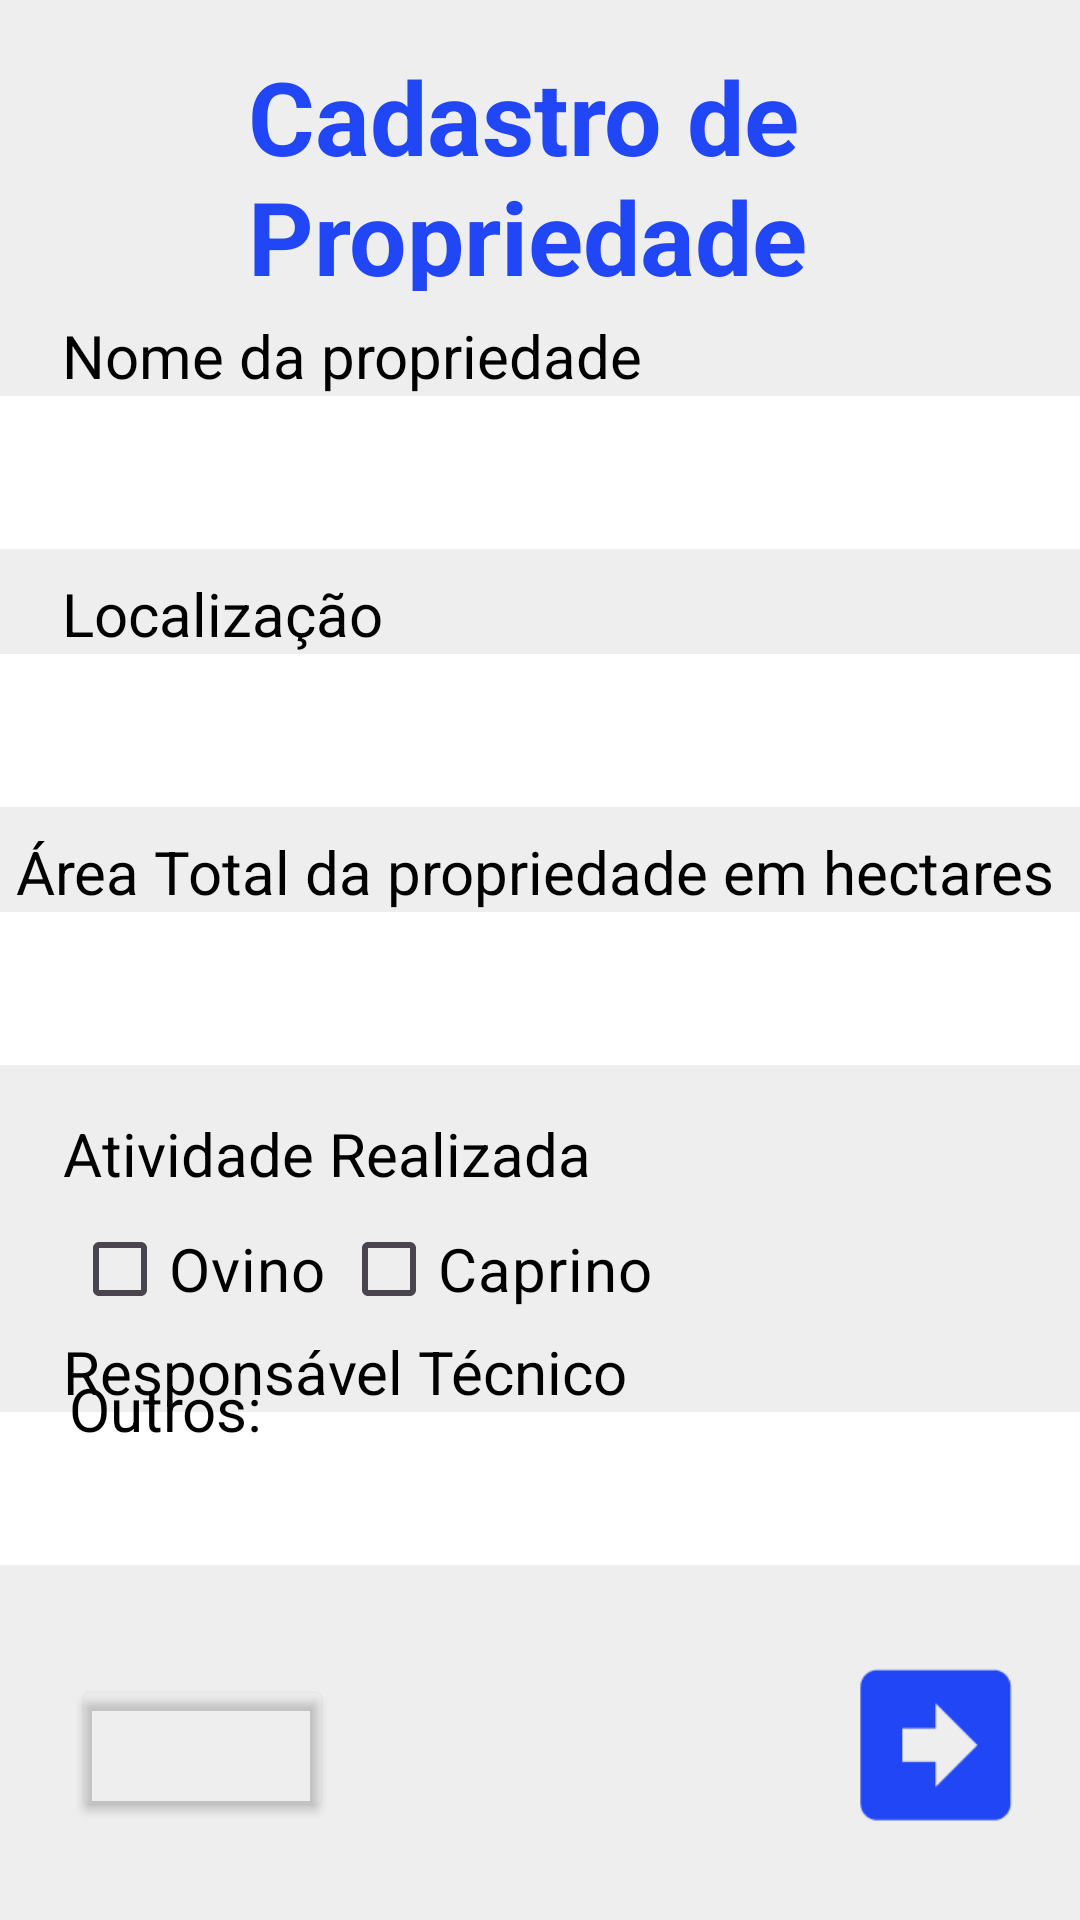

Here is an Android app screen rendered from its layout file. Give the layout XML and the strings, colors and styles it references.
<!-- AndroidManifest.xml: application theme Theme.Teste -->
<!-- res/layout/activity_cadastro_de_propriedade1.xml -->
<?xml version="1.0" encoding="utf-8"?>
<androidx.constraintlayout.widget.ConstraintLayout xmlns:android="http://schemas.android.com/apk/res/android"
    xmlns:app="http://schemas.android.com/apk/res-auto"
    xmlns:tools="http://schemas.android.com/tools"
    android:id="@+id/Constraint_Cadastro_Propriedade"
    android:layout_width="match_parent"
    android:layout_height="match_parent"
    android:background="@color/cinza"
    android:backgroundTint="@color/cinza"
    tools:context=".CadastroDePropriedade1">

    <EditText
        android:id="@+id/editOutros"
        android:layout_width="360dp"
        android:layout_height="51dp"
        android:layout_marginBottom="180dp"
        android:ems="10"
        android:textColor="@color/black"
        android:background="@color/white"
        android:backgroundTint="@color/white"
        app:layout_constraintBottom_toBottomOf="parent"
        app:layout_constraintEnd_toEndOf="parent"
        app:layout_constraintHorizontal_bias="0.529"
        app:layout_constraintStart_toStartOf="parent"
        app:layout_constraintTop_toBottomOf="@+id/view_realizada2"
        app:layout_constraintVertical_bias="0.0" />

    <TextView
        android:id="@+id/textView"
        android:layout_width="194dp"
        android:layout_height="81dp"
        android:layout_marginTop="16dp"
        android:text="Cadastro de Propriedade"
        android:textColor="#2146F6"
        android:textSize="34sp"
        android:textStyle="bold"
        app:layout_constraintEnd_toEndOf="parent"
        app:layout_constraintHorizontal_bias="0.497"
        app:layout_constraintStart_toStartOf="parent"
        app:layout_constraintTop_toTopOf="parent" />

    <TextView
        android:id="@+id/textView13"
        android:layout_width="wrap_content"
        android:layout_height="wrap_content"
        android:layout_marginTop="8dp"
        android:text="Nome da propriedade"
        android:textSize="20sp"
        android:textColor="@color/black"
        app:layout_constraintEnd_toEndOf="parent"
        app:layout_constraintHorizontal_bias="0.125"
        app:layout_constraintStart_toStartOf="parent"
        app:layout_constraintTop_toBottomOf="@+id/textView" />

    <EditText
        android:id="@+id/editNome"
        android:layout_width="360dp"
        android:layout_height="51dp"
        android:ems="10"
        android:inputType="text"
        android:textColor="@color/black"
        android:background="@color/white"
        android:backgroundTint="@color/white"
        app:layout_constraintEnd_toEndOf="parent"
        app:layout_constraintHorizontal_bias="0.491"
        app:layout_constraintStart_toStartOf="parent"
        app:layout_constraintTop_toBottomOf="@+id/textView13" />

    <TextView
        android:id="@+id/textView15"
        android:layout_width="wrap_content"
        android:layout_height="wrap_content"
        android:layout_marginTop="8dp"
        android:text="Localização"
        android:textSize="20sp"
        android:textColor="@color/black"
        app:layout_constraintEnd_toEndOf="parent"
        app:layout_constraintHorizontal_bias="0.082"
        app:layout_constraintStart_toStartOf="parent"
        app:layout_constraintTop_toBottomOf="@+id/editNome" />


    <EditText
        android:id="@+id/editLocalizacao"
        android:layout_width="360dp"
        android:layout_height="51dp"
        android:ems="10"
        android:inputType="text"
        android:textColor="@color/black"
        android:background="@color/white"
        android:backgroundTint="@color/white"
        app:layout_constraintEnd_toEndOf="parent"
        app:layout_constraintHorizontal_bias="0.47"
        app:layout_constraintStart_toStartOf="parent"
        app:layout_constraintTop_toBottomOf="@+id/textView15" />

    <TextView
        android:id="@+id/view_areahectares"
        android:layout_width="wrap_content"
        android:layout_height="wrap_content"
        android:layout_marginTop="8dp"
        android:text="Área Total da propriedade em hectares"
        android:textSize="20sp"
        android:textColor="@color/black"
        app:layout_constraintEnd_toEndOf="parent"
        app:layout_constraintHorizontal_bias="0.396"
        app:layout_constraintStart_toStartOf="parent"
        app:layout_constraintTop_toBottomOf="@+id/editLocalizacao" />

    <EditText
        android:id="@+id/editArea"
        android:layout_width="360dp"
        android:layout_height="51dp"
        android:ems="10"
        android:inputType="number"
        android:textColor="@color/black"
        android:background="@color/white"
        android:backgroundTint="@color/white"
        app:layout_constraintEnd_toEndOf="parent"
        app:layout_constraintHorizontal_bias="0.49"
        app:layout_constraintStart_toStartOf="parent"
        app:layout_constraintTop_toBottomOf="@+id/view_areahectares" />


    <EditText
        android:id="@+id/editResponsavel"
        android:layout_width="360dp"
        android:layout_height="51dp"
        android:ems="10"
        android:textColor="@color/black"
        android:background="@color/white"
        android:backgroundTint="@color/white"
        app:layout_constraintBottom_toBottomOf="parent"
        app:layout_constraintEnd_toEndOf="parent"
        app:layout_constraintHorizontal_bias="0.529"
        app:layout_constraintStart_toStartOf="parent"
        app:layout_constraintTop_toBottomOf="@+id/textView18"
        app:layout_constraintVertical_bias="0.0" />

    <CheckBox
        android:id="@+id/check_ovino"
        android:layout_width="90dp"
        android:layout_height="50dp"
        android:layout_marginStart="24dp"
        android:checked="false"
        android:text="Ovino"
        android:textSize="20sp"
        android:textColor="@color/black"
        app:layout_constraintEnd_toStartOf="@+id/check_caprino"
        app:layout_constraintHorizontal_bias="0.15"
        app:layout_constraintStart_toStartOf="parent"
        app:layout_constraintTop_toBottomOf="@+id/view_realizada"
        tools:ignore="MissingConstraints" />

    <CheckBox
        android:id="@+id/check_caprino"
        android:layout_width="112dp"
        android:layout_height="50dp"
        android:text="Caprino"
        android:textSize="20sp"
        android:textColor="@color/black"
        app:layout_constraintBottom_toBottomOf="@+id/check_ovino"
        app:layout_constraintEnd_toEndOf="parent"
        app:layout_constraintHorizontal_bias="0.458"
        app:layout_constraintStart_toStartOf="parent"
        app:layout_constraintTop_toBottomOf="@+id/view_realizada" />

    <TextView
        android:id="@+id/view_realizada"
        android:layout_width="wrap_content"
        android:layout_height="wrap_content"
        android:layout_marginTop="16dp"
        android:text="Atividade Realizada"
        android:textSize="20sp"
        android:textColor="@color/black"
        app:layout_constraintEnd_toEndOf="parent"
        app:layout_constraintHorizontal_bias="0.115"
        app:layout_constraintStart_toStartOf="parent"
        app:layout_constraintTop_toBottomOf="@+id/editArea" />

    <TextView
        android:id="@+id/view_realizada2"
        android:layout_width="wrap_content"
        android:layout_height="wrap_content"
        android:layout_marginTop="8dp"
        android:text="Outros:"
        android:textSize="20sp"
        android:textColor="@color/black"
        app:layout_constraintEnd_toEndOf="parent"
        app:layout_constraintHorizontal_bias="0.078"
        app:layout_constraintStart_toStartOf="parent"
        app:layout_constraintTop_toBottomOf="@+id/check_ovino" />

    <TextView
        android:id="@+id/textView18"
        android:layout_width="wrap_content"
        android:layout_height="wrap_content"
        android:text="Responsável Técnico"
        android:textSize="20sp"
        android:textColor="@color/black"
        app:layout_constraintBottom_toBottomOf="parent"
        app:layout_constraintEnd_toEndOf="parent"
        app:layout_constraintHorizontal_bias="0.122"
        app:layout_constraintStart_toStartOf="parent"
        app:layout_constraintTop_toBottomOf="@+id/editOutros"
        app:layout_constraintVertical_bias="0.064" />

    <Button
        android:id="@+id/btVoltar"
        android:layout_width="87dp"
        android:layout_height="49dp"
        android:layout_marginStart="24dp"
        android:layout_marginTop="4dp"
        android:backgroundTint="#00000000"
        android:text=""
        android:textAppearance="@style/TextAppearance.AppCompat.Small"
        android:textColor="@color/black"
        app:layout_constraintBottom_toBottomOf="parent"
        app:layout_constraintStart_toStartOf="parent"
        app:layout_constraintTop_toBottomOf="@+id/editResponsavel" />

    <ImageView
        android:id="@+id/BtProximaPagina"
        android:layout_width="58dp"
        android:layout_height="52dp"
        app:layout_constraintBottom_toBottomOf="parent"
        app:layout_constraintEnd_toEndOf="parent"
        app:layout_constraintHorizontal_bias="0.9"
        app:layout_constraintStart_toEndOf="@+id/btVoltar"
        app:layout_constraintTop_toBottomOf="@+id/editResponsavel"
        app:layout_constraintVertical_bias="0.509"
        app:srcCompat="@drawable/captura_de_tela_2023_10_04_155123" />


</androidx.constraintlayout.widget.ConstraintLayout>
<!-- resources referenced by this layout -->
<resources>
  <color name="black">#FF000000</color>
  <color name="cinza">#EEEEEE</color>
  <color name="white">#FFFFFFFF</color>
  <!-- drawable captura_de_tela_2023_10_04_155123: png bitmap (drawable, 1007 bytes) -->
  <style name="Theme.Teste" parent="Base.Theme.Teste" />
  <style name="Base.Theme.Teste" parent="Theme.Material3.DayNight.NoActionBar">
          
          <item name="colorPrimary">@color/blue</item>
          <item name="colorPrimaryDark">@color/blue</item>
          <item name="colorAccent">@color/blue</item>
          
          <item name="android:statusBarColor">@color/azulClaro</item>
          
      </style>
  <color name="blue">#0023E3</color>
  <color name="azulClaro">#6A81F7</color>
</resources>
